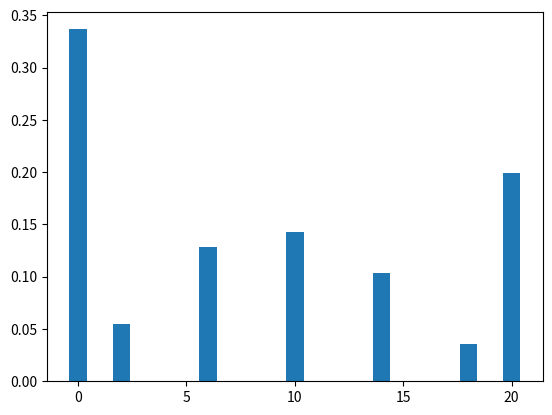

This chart was generated by the following Python code:
import numpy as np
import matplotlib.pyplot as plt

one_p = np.array([
        #    0,    1,    2,    3,    4,    5,    6,    7,    8,    9,   10,   11,   12,   13,   14,   15,   16,   17,   18,   19,   20
        [    1,    0,    0,    0,    0,    0,    0,    0,    0,    0,    0,    0,    0,    0,    0,    0,    0,    0,    0,    0,    0],
        [    0,    0,    0,    0,    0,    0,    0,    0,    0,    0,    0,    0,    0,    0,    0,    0,    0,    0,    0,    0,    0],
        [20/38,    0,    0,    0,18/38,    0,    0,    0,    0,    0,    0,    0,    0,    0,    0,    0,    0,    0,    0,    0,    0],
        [    0,20/38,    0,    0,    0,18/38,    0,    0,    0,    0,    0,    0,    0,    0,    0,    0,    0,    0,    0,    0,    0],
        [    0,    0,20/38,    0,    0,    0,18/38,    0,    0,    0,    0,    0,    0,    0,    0,    0,    0,    0,    0,    0,    0],
        [    0,    0,    0,20/38,    0,    0,    0,18/38,    0,    0,    0,    0,    0,    0,    0,    0,    0,    0,    0,    0,    0],
        [    0,    0,    0,    0,20/38,    0,    0,    0,18/38,    0,    0,    0,    0,    0,    0,    0,    0,    0,    0,    0,    0],
        [    0,    0,    0,    0,    0,20/38,    0,    0,    0,18/38,    0,    0,    0,    0,    0,    0,    0,    0,    0,    0,    0],
        [    0,    0,    0,    0,    0,    0,20/38,    0,    0,    0,18/38,    0,    0,    0,    0,    0,    0,    0,    0,    0,    0],
        [    0,    0,    0,    0,    0,    0,    0,20/38,    0,    0,    0,18/38,    0,    0,    0,    0,    0,    0,    0,    0,    0],
        [    0,    0,    0,    0,    0,    0,    0,    0,20/38,    0,    0,    0,18/38,    0,    0,    0,    0,    0,    0,    0,    0],
        [    0,    0,    0,    0,    0,    0,    0,    0,    0,20/38,    0,    0,    0,18/38,    0,    0,    0,    0,    0,    0,    0],
        [    0,    0,    0,    0,    0,    0,    0,    0,    0,    0,20/38,    0,    0,    0,18/38,    0,    0,    0,    0,    0,    0],
        [    0,    0,    0,    0,    0,    0,    0,    0,    0,    0,    0,20/38,    0,    0,    0,18/38,    0,    0,    0,    0,    0],
        [    0,    0,    0,    0,    0,    0,    0,    0,    0,    0,    0,    0,20/38,    0,    0,    0,18/38,    0,    0,    0,    0],
        [    0,    0,    0,    0,    0,    0,    0,    0,    0,    0,    0,    0,    0,20/38,    0,    0,    0,18/38,    0,    0,    0],
        [    0,    0,    0,    0,    0,    0,    0,    0,    0,    0,    0,    0,    0,    0,20/38,    0,    0,    0,18/38,    0,    0],
        [    0,    0,    0,    0,    0,    0,    0,    0,    0,    0,    0,    0,    0,    0,    0,20/38,    0,    0,    0,18/38,    0],
        [    0,    0,    0,    0,    0,    0,    0,    0,    0,    0,    0,    0,    0,    0,    0,    0,20/38,    0,    0,    0,18/38],
        [    0,    0,    0,    0,    0,    0,    0,    0,    0,    0,    0,    0,    0,    0,    0,    0,    0,    0,    0,    0,    0],
        [    0,    0,    0,    0,    0,    0,    0,    0,    0,    0,    0,    0,    0,    0,    0,    0,    0,    0,    0,    0,    1],
        ])
ob = np.array(one_p)
one_init = np.array([
        [    0,    0,    0,    0,    0,    0,    0,    0,    0,    0,    1,    0,    0,    0,    0,    0,    0,    0,    0,    0,    0],])
ob = one_p.dot(one_p)
ob = ob.dot(ob)
ob = one_p.dot(ob)
ob = ob.dot(ob)
ob = ob.dot(ob)
ob = one_init.dot(ob)
expected = 0
print("even & odd/red & black/low & high")
print(ob[0])
for index in range(len(ob[0])):
    expected += ob[0][index]*index

print("even & odd/red & black/low & high expected value")
print("E(x) :\n     ",expected)
xlabel = [0,1,2,3,4,5,6,7,8,9,10,11,12,13,14,15,16,17,18,19,20]
plt.bar(xlabel,ob[0])
plt.show()